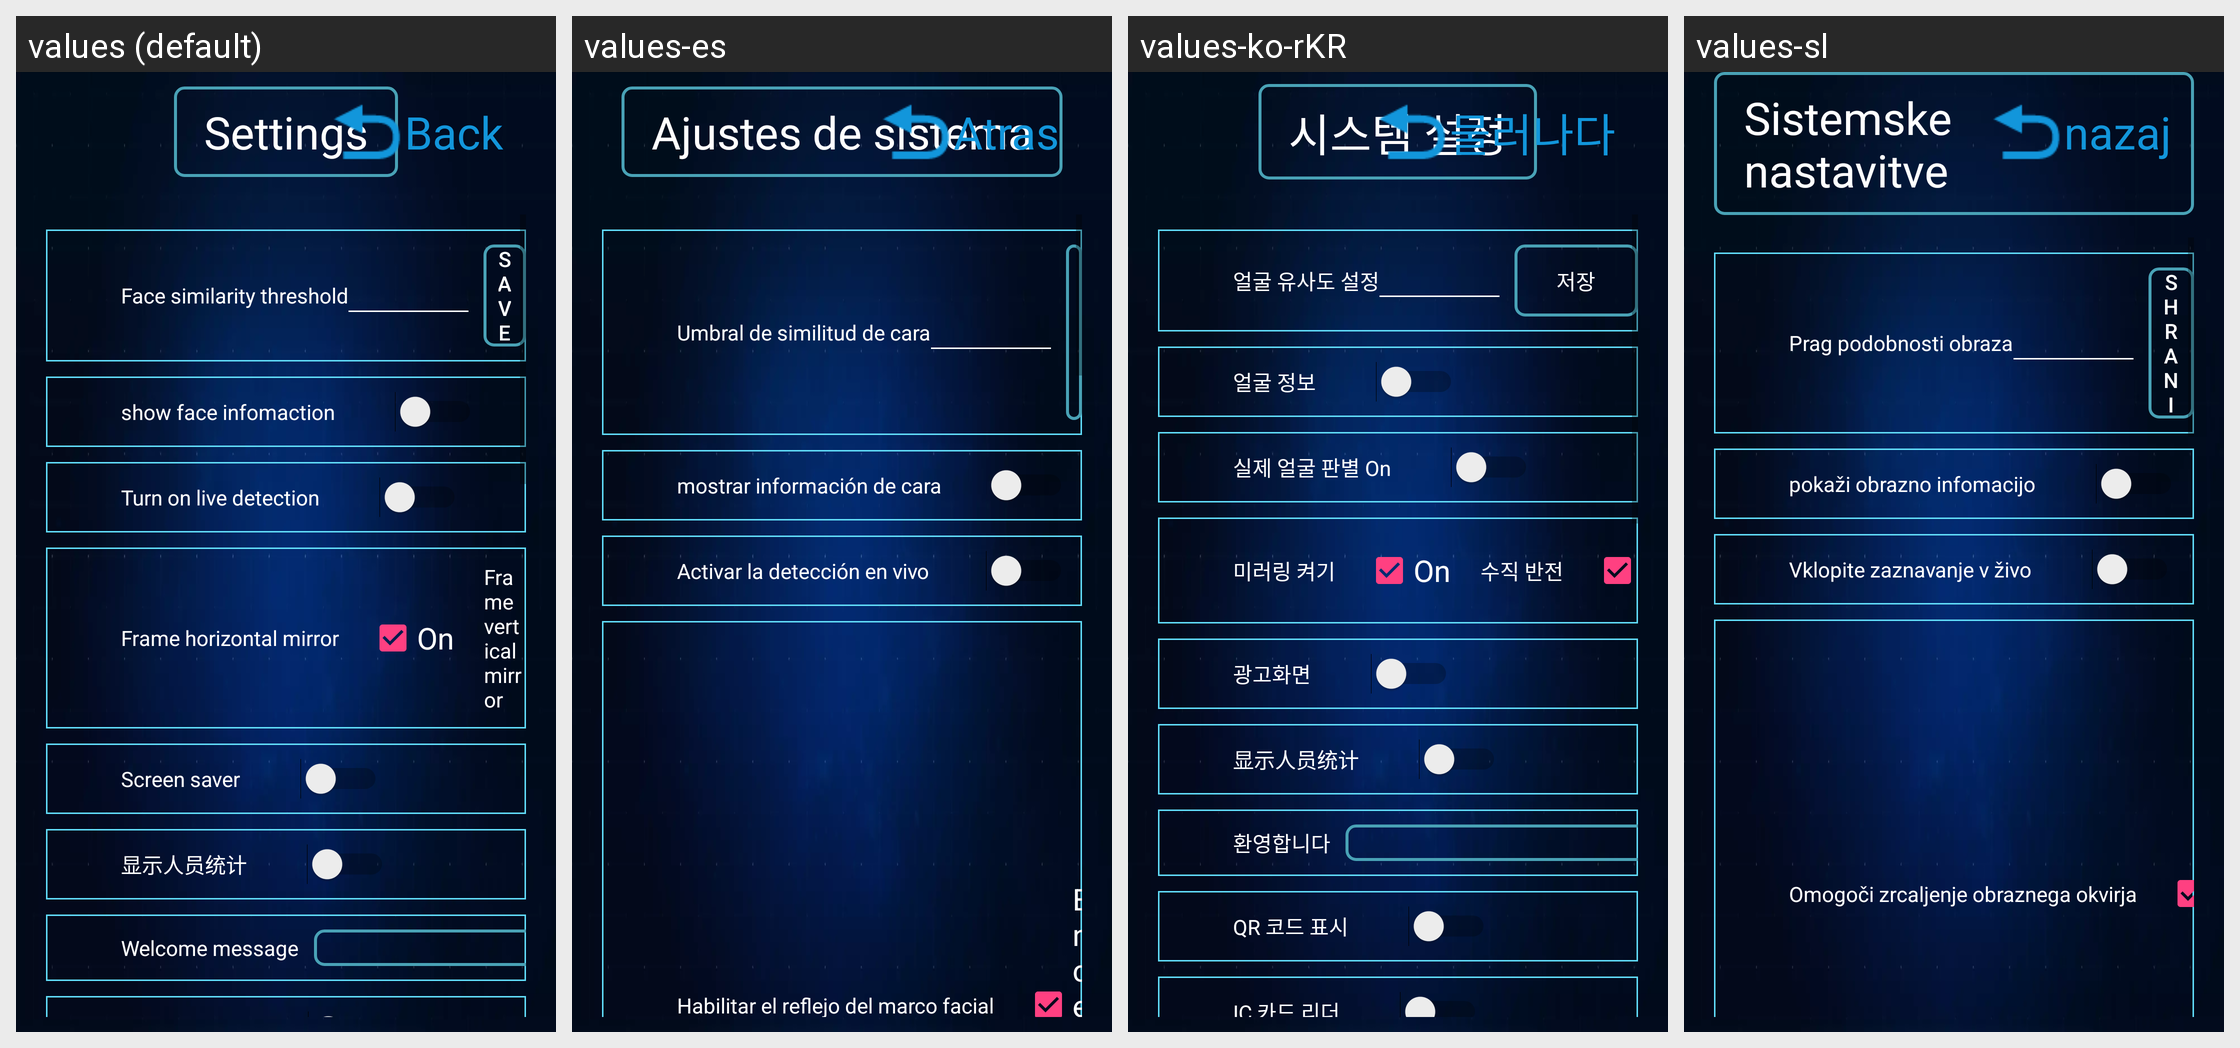

For this localized Android screen grid, give each drawn string resource with its value in every locale shown.
Android screen res/layout/activity_setting.xml rendered under 4 locales, left to right: values (default), values-es, values-ko-rKR, values-sl. Device: Nexus 5 (rendered at 1080×1920; each locale shown at half size, 540×960, under a caption strip naming it); theme AppTheme.
Other locales in the repository, not shown: values-en, values-fr, values-it, values-ja, values-ko, values-ru, values-tr, values-zh, values-zh-rHK, values-zh-rTW.
Strings drawn on this screen, with the default value and each locale's value (text and hints the layout hard-codes, and strings that could not be matched under every locale, appear in the picture but are not listed):

setting_face_similar_threshold
  values: Face similarity threshold
  values-es: Umbral de similitud de cara
  values-ko-rKR: 얼굴 유사도 설정
  values-sl: Prag podobnosti obraza

setting_enable_dialog
  values: show face infomaction
  values-es: mostrar información de cara
  values-ko-rKR: 얼굴 정보
  values-sl: pokaži obrazno infomacijo

setting_enable_liveness
  values: Turn on live detection
  values-es: Activar la detección en vivo
  values-ko-rKR: 실제 얼굴 판별 On
  values-sl: Vklopite zaznavanje v živo

setting_camera_mirror
  values: Frame horizontal mirror
  values-es: Habilitar el reflejo del marco facial
  values-ko-rKR: 미러링 켜기
  values-sl: Omogoči zrcaljenje obraznega okvirja

act_set_xtsz
  values: Settings
  values-es: Ajustes de sistema
  values-ko-rKR: 시스템 설정
  values-sl: Sistemske nastavitve
